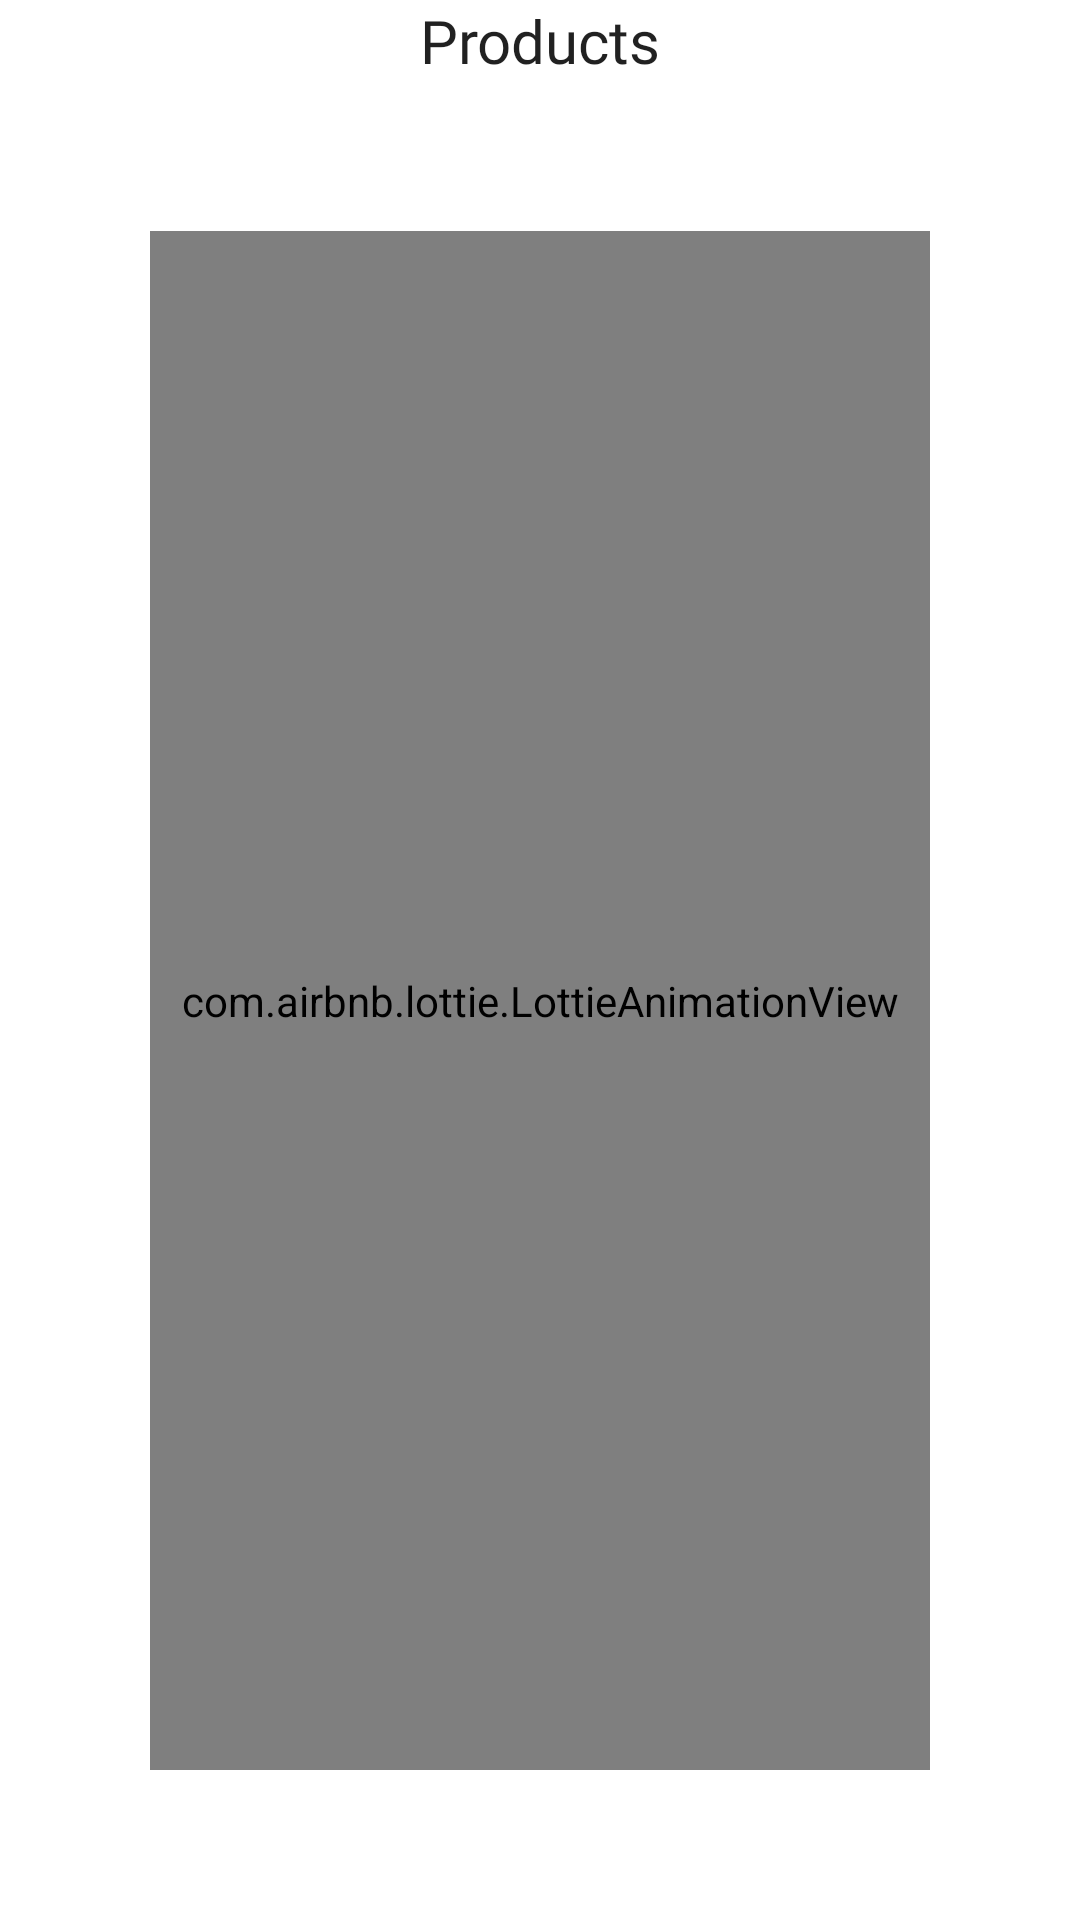

Here is an Android app screen rendered from its layout file. Give the layout XML and the strings, colors and styles it references.
<!-- AndroidManifest.xml: application theme SplashScreenTheme -->
<!-- res/layout/fragment_products.xml -->
<?xml version="1.0" encoding="utf-8"?>
<layout xmlns:android="http://schemas.android.com/apk/res/android"
    xmlns:tools="http://schemas.android.com/tools"
    xmlns:app="http://schemas.android.com/apk/res-auto">

    <data>

    </data>

    <androidx.constraintlayout.widget.ConstraintLayout
        android:layout_width="match_parent"
        android:layout_height="match_parent"
        android:background="?android:colorBackground"
        tools:context=".ui.product.ProductsFragment">

        <TextView
            android:id="@+id/head"
            style="@style/texts"
            android:layout_width="wrap_content"
            android:layout_height="wrap_content"
            android:layout_marginTop="@dimen/margin_20_dp"
            android:fontFamily="@font/googlesans_medium"
            android:text="Products"
            android:textAlignment="center"
            android:textAppearance="@style/TextAppearance.AppCompat.Title"
            app:layout_constraintEnd_toEndOf="parent"
            app:layout_constraintStart_toStartOf="parent"
            app:layout_constraintTop_toTopOf="parent" />

        <com.airbnb.lottie.LottieAnimationView
            android:id="@+id/logo"
            android:layout_width="match_parent"
            android:layout_height="0dp"
            android:layout_margin="50dp"
            app:layout_constraintBottom_toBottomOf="parent"
            app:layout_constraintEnd_toEndOf="parent"
            app:layout_constraintStart_toStartOf="parent"
            app:layout_constraintTop_toBottomOf="@+id/head"
            app:lottie_autoPlay="true"
            app:lottie_loop="true"
            app:lottie_rawRes="@raw/coming_soon" />


    </androidx.constraintlayout.widget.ConstraintLayout>
</layout>
<!-- resources referenced by this layout -->
<resources>
  <style name="texts">
          <item name="android:layout_marginStart">20dp</item>
          <item name="android:layout_marginEnd">20dp</item>
      </style>
  <style name="SplashScreenTheme" parent="Theme.Escrow">
          <item name="android:windowBackground">@color/black</item>
      </style>
  <style name="Theme.Escrow" parent="Theme.MaterialComponents.DayNight.NoActionBar">
          
          <item name="colorPrimary">@color/primaryColor</item>
          <item name="colorPrimaryVariant">@color/primaryDarkColor</item>
          <item name="colorOnPrimary">@color/white</item>
          
          <item name="colorSecondary">@color/secondaryLightColor</item>
          <item name="colorSecondaryVariant">@color/secondaryDarkColor</item>
          <item name="colorOnSecondary">@color/black</item>
  
          <item name="colorAccent">@color/ash</item>
          
          <item name="android:statusBarColor" tools:targetApi="l">?attr/colorPrimaryVariant</item>
          
          <item name="otpViewStyle">@style/OtpWidget.OtpView</item>
      </style>
  <color name="black">#000000</color>
  <color name="primaryColor">#0F2965</color>
  <color name="primaryDarkColor">#0B1D47</color>
  <color name="white">#ffffff</color>
  <color name="secondaryLightColor">#ffffd9</color>
  <color name="secondaryDarkColor">#cbbc77</color>
  <color name="ash">#F1F1F1</color>
</resources>
